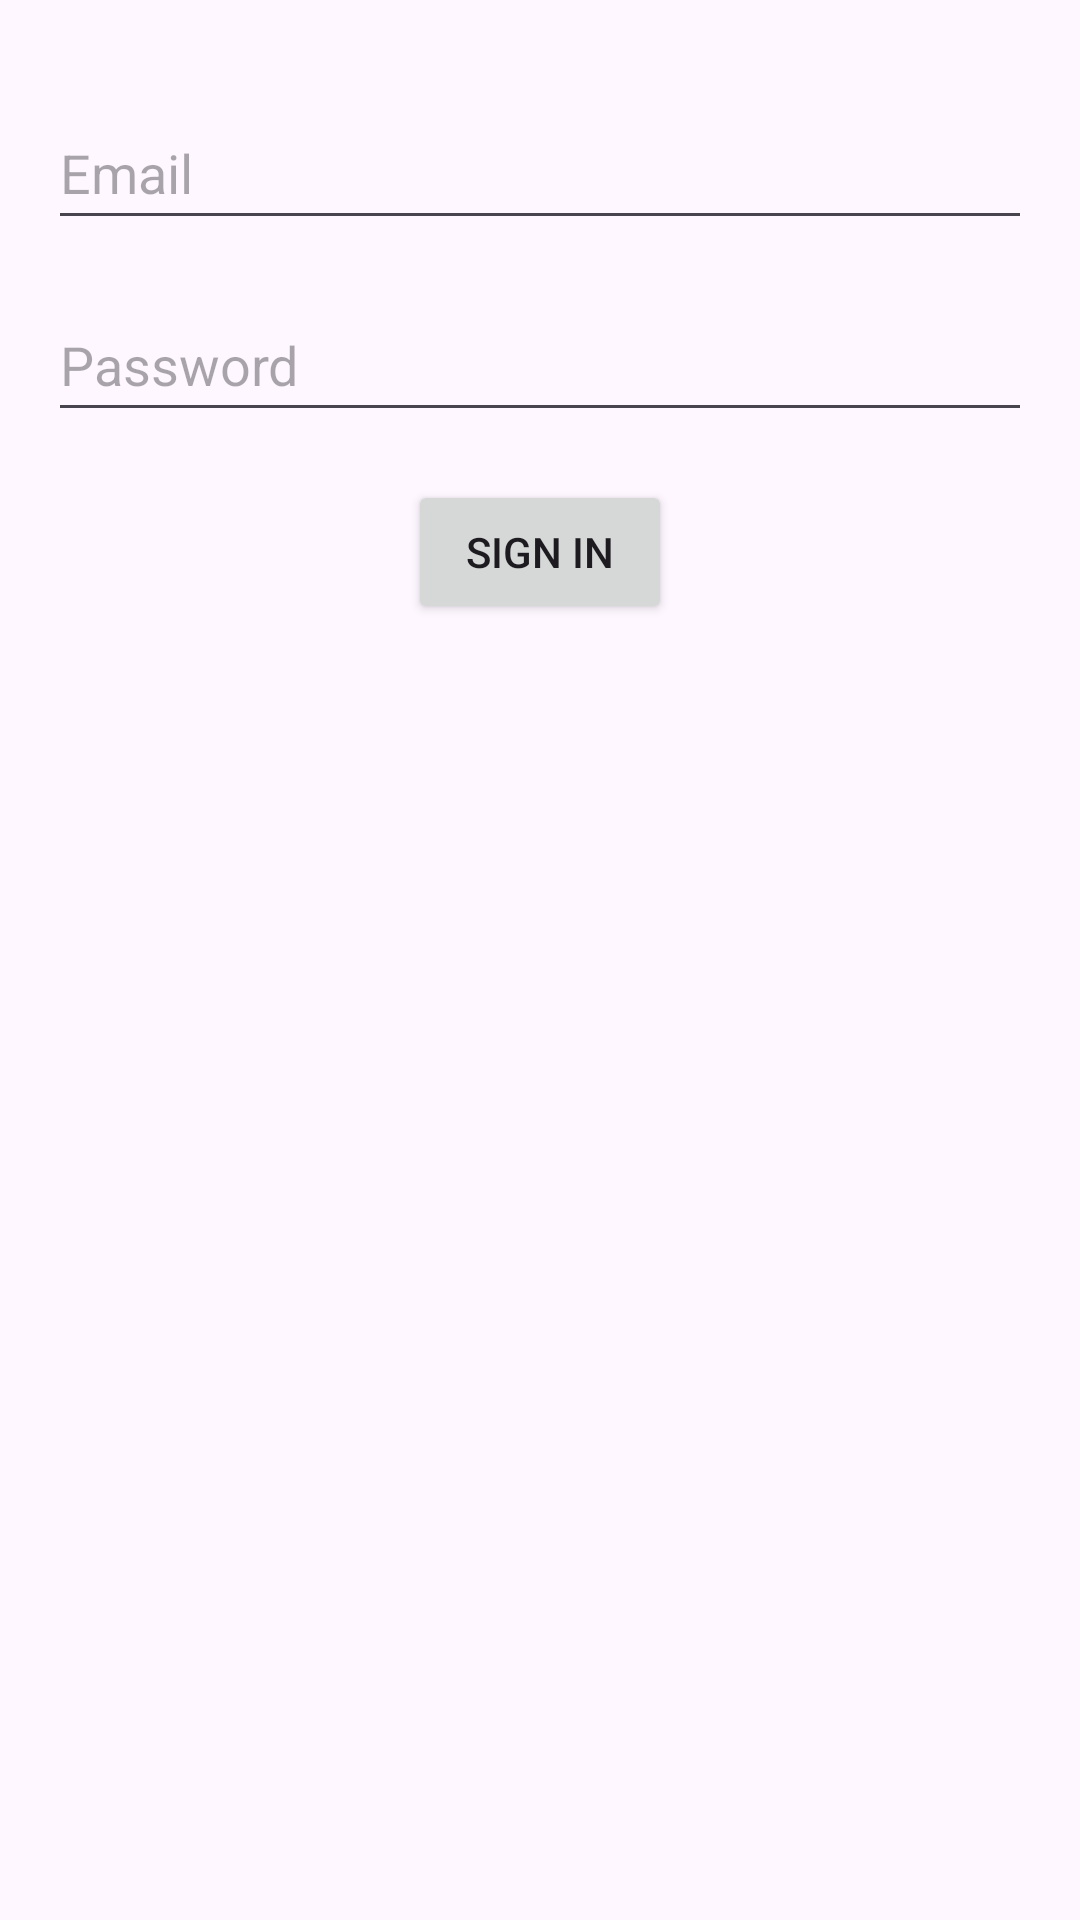

Here is an Android app screen rendered from its layout file. Give the layout XML and the strings, colors and styles it references.
<!-- AndroidManifest.xml: application theme Theme.Post_Covid_Attendance -->
<!-- res/layout/activity_signin.xml -->
<?xml version="1.0" encoding="utf-8"?>
<androidx.constraintlayout.widget.ConstraintLayout xmlns:android="http://schemas.android.com/apk/res/android"
    android:layout_width="match_parent"
    android:layout_height="match_parent">
    
    <RelativeLayout
        android:layout_width="match_parent"
        android:layout_height="match_parent"
        android:padding="16dp">

        <EditText
            android:id="@+id/edit_email"
            android:layout_width="match_parent"
            android:layout_height="wrap_content"
            android:layout_alignParentTop="true"
            android:layout_marginTop="16dp"
            android:hint="Email"
            android:inputType="textEmailAddress"
            android:minHeight="48dp" />

        <EditText
            android:id="@+id/edit_password"
            android:layout_width="match_parent"
            android:layout_height="wrap_content"
            android:layout_below="@id/edit_email"
            android:layout_marginTop="16dp"
            android:hint="Password"
            android:inputType="textPassword"
            android:minHeight="48dp" />

        <Button
            android:id="@+id/button_sign_in"
            android:layout_width="wrap_content"
            android:layout_height="wrap_content"
            android:layout_below="@id/edit_password"
            android:layout_marginTop="16dp"
            android:layout_centerHorizontal="true"
            android:text="Sign in" />

    </RelativeLayout>
</androidx.constraintlayout.widget.ConstraintLayout>
<!-- resources referenced by this layout -->
<resources>
  <style name="Theme.Post_Covid_Attendance" parent="Base.Theme.Post_Covid_Attendance" />
  <style name="Base.Theme.Post_Covid_Attendance" parent="Theme.Material3.DayNight.NoActionBar">
          
          
      </style>
</resources>
